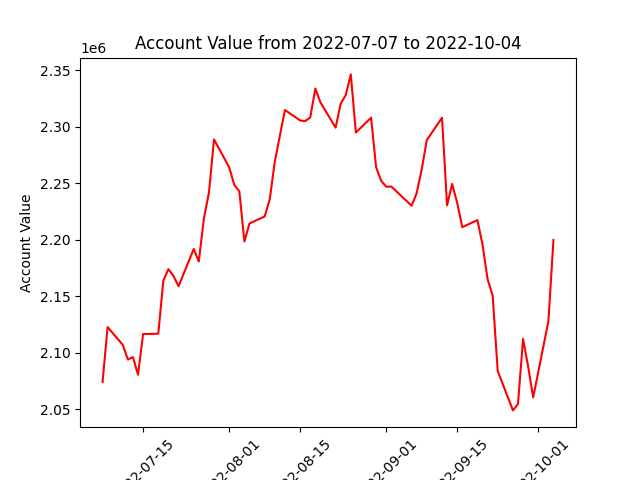

The table this chart was drawn from, first rows:
datadate, account_value
20220707, 2074087
20220708, 2122662
20220711, 2106816
20220712, 2093921
20220713, 2096019
20220714, 2080484
20220715, 2116433
20220718, 2116742
20220719, 2163660
20220720, 2173886
20220721, 2167830
20220722, 2158768
20220725, 2191744
20220726, 2180652
20220727, 2218629
20220728, 2241510
20220729, 2288618
20220801, 2263969
20220802, 2248493
20220803, 2242717
20220804, 2198344
20220805, 2214298
20220808, 2220504
20220809, 2235616
20220810, 2269053
20220811, 2291975
20220812, 2314698
20220815, 2305428
20220816, 2304895
20220817, 2308106
20220818, 2333694
20220819, 2321475
20220822, 2299105
20220823, 2320294
20220824, 2327863
20220825, 2346197
20220826, 2294754
20220829, 2307890
20220830, 2263936
20220831, 2251925
20220901, 2246842
20220902, 2246976
20220906, 2229975
20220907, 2241128
20220908, 2262210
20220909, 2288077
20220912, 2307832
20220913, 2230337
20220914, 2249339
20220915, 2232572
20220916, 2211027
20220919, 2217276
20220920, 2195538
20220921, 2165011
20220922, 2150577
20220923, 2083752
20220926, 2048906
20220927, 2054518
20220928, 2112108
20220929, 2087818
... 3 more rows
